Labelled photos from "data-v1", an image-classification folder in jood-otoom/Capstone. The possible labels are: moderate accident, no accident, severe accident.

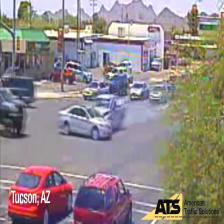
Label: severe accident

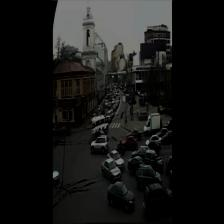
Label: moderate accident

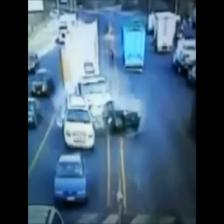
Label: severe accident

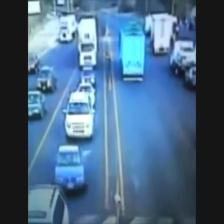
Label: no accident

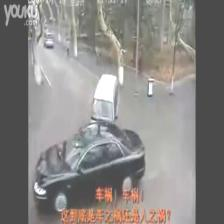
Label: moderate accident

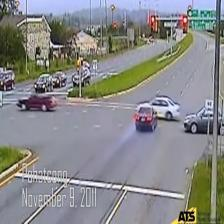
Label: no accident
